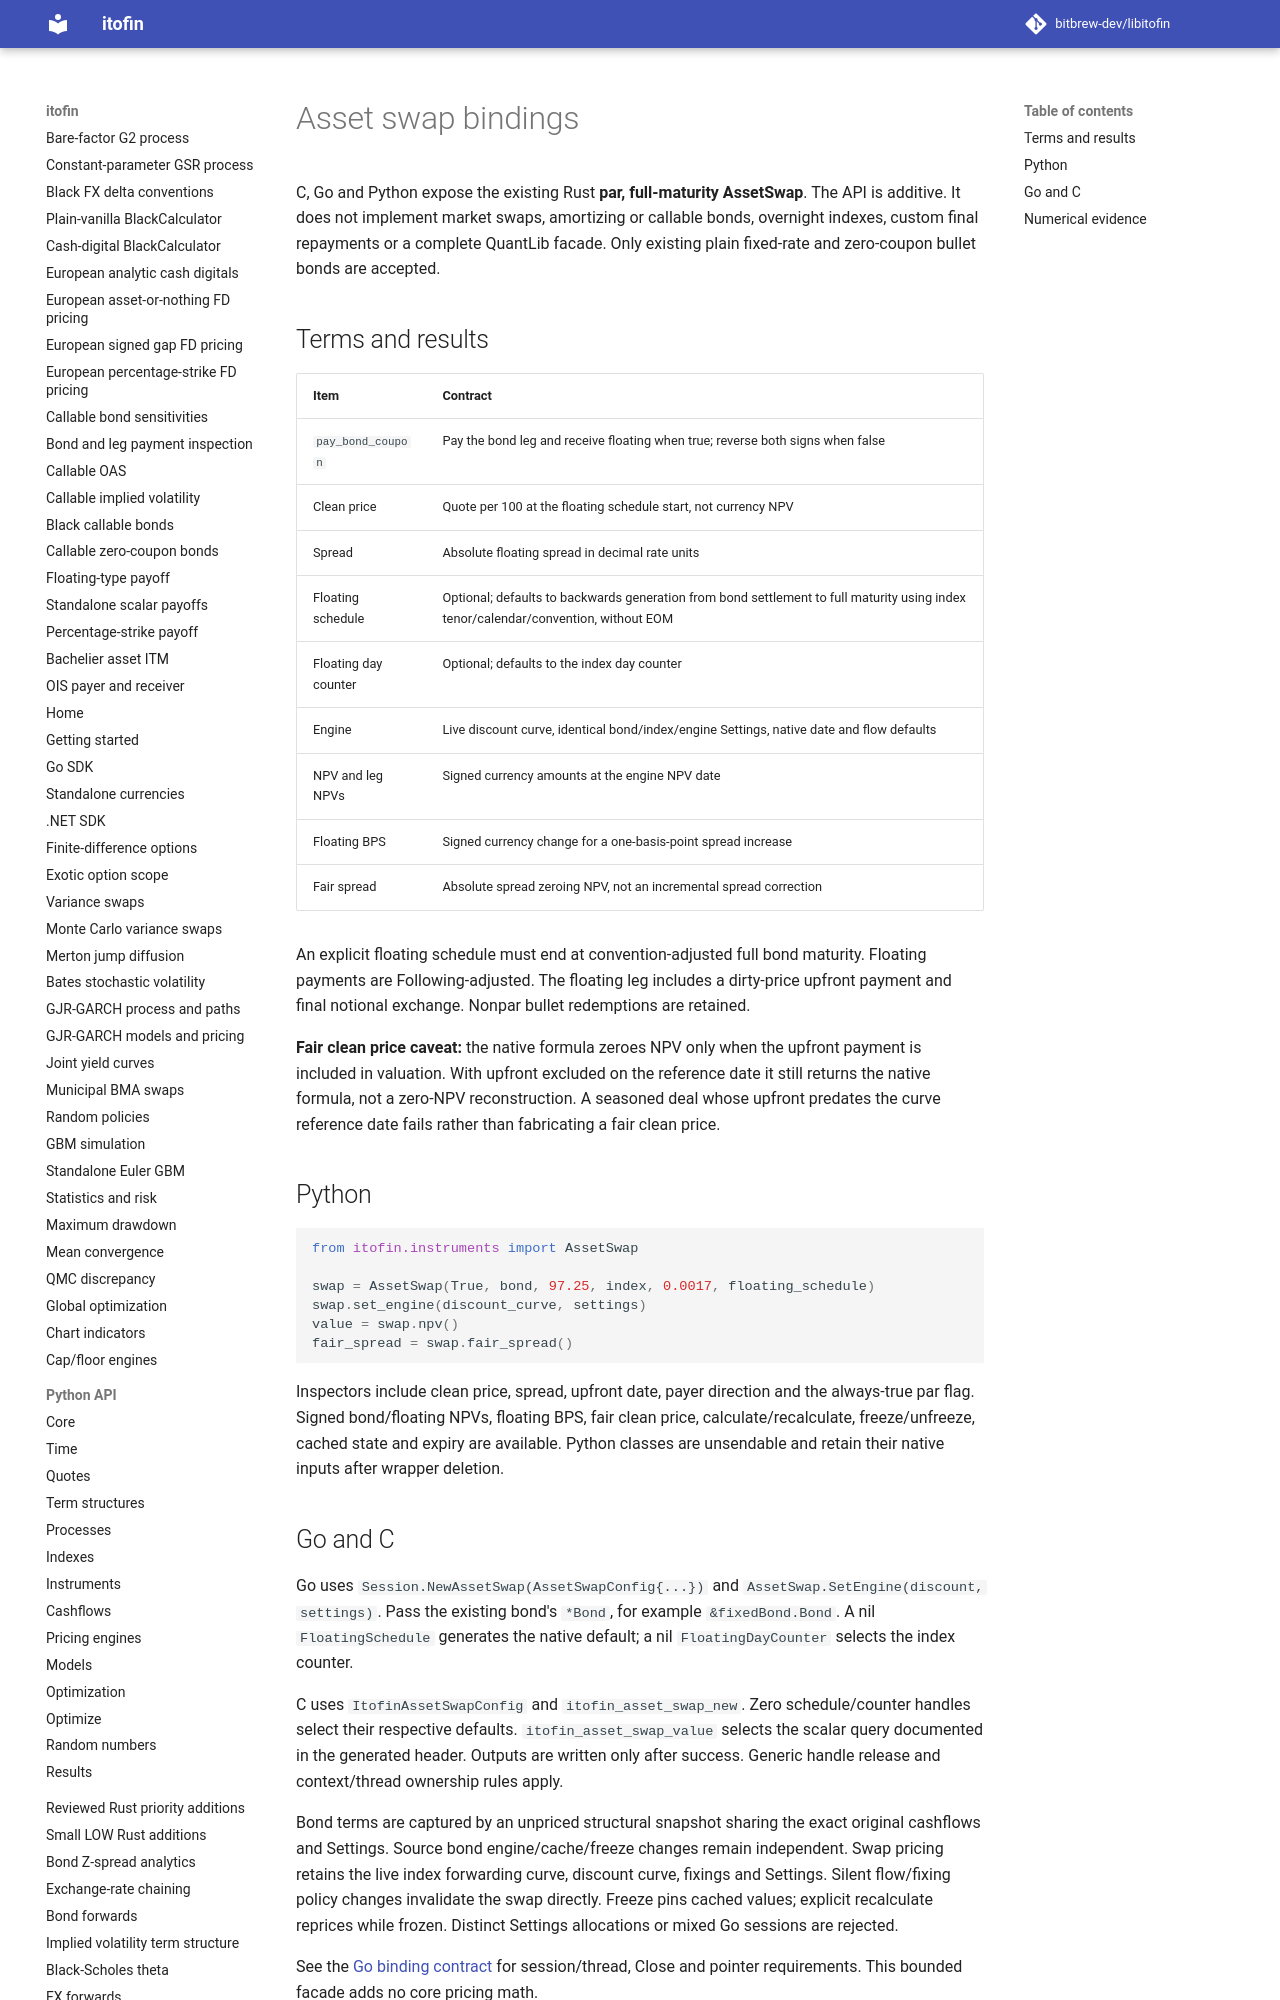

repository: zhangys2/libitofin · page: asset-swap-bindings/index.html · generator: mkdocs

# Asset swap bindings

C, Go and Python expose the existing Rust **par, full-maturity AssetSwap**.
The API is additive. It does not implement market swaps, amortizing or callable
bonds, overnight indexes, custom final repayments or a complete QuantLib facade.
Only existing plain fixed-rate and zero-coupon bullet bonds are accepted.

## Terms and results

| Item | Contract |
| --- | --- |
| `pay_bond_coupon` | Pay the bond leg and receive floating when true; reverse both signs when false |
| Clean price | Quote per 100 at the floating schedule start, not currency NPV |
| Spread | Absolute floating spread in decimal rate units |
| Floating schedule | Optional; defaults to backwards generation from bond settlement to full maturity using index tenor/calendar/convention, without EOM |
| Floating day counter | Optional; defaults to the index day counter |
| Engine | Live discount curve, identical bond/index/engine Settings, native date and flow defaults |
| NPV and leg NPVs | Signed currency amounts at the engine NPV date |
| Floating BPS | Signed currency change for a one-basis-point spread increase |
| Fair spread | Absolute spread zeroing NPV, not an incremental spread correction |

An explicit floating schedule must end at convention-adjusted full bond maturity.
Floating payments are Following-adjusted. The floating leg includes a dirty-price
upfront payment and final notional exchange. Nonpar bullet redemptions are retained.

**Fair clean price caveat:** the native formula zeroes NPV only when the upfront
payment is included in valuation. With upfront excluded on the reference date it
still returns the native formula, not a zero-NPV reconstruction. A seasoned deal
whose upfront predates the curve reference date fails rather than fabricating a
fair clean price.

## Python

```python
from itofin.instruments import AssetSwap

swap = AssetSwap(True, bond, 97.25, index, 0.0017, floating_schedule)
swap.set_engine(discount_curve, settings)
value = swap.npv()
fair_spread = swap.fair_spread()
```

Inspectors include clean price, spread, upfront date, payer direction and the
always-true par flag. Signed bond/floating NPVs, floating BPS, fair clean price,
calculate/recalculate, freeze/unfreeze, cached state and expiry are available.
Python classes are unsendable and retain their native inputs after wrapper deletion.
